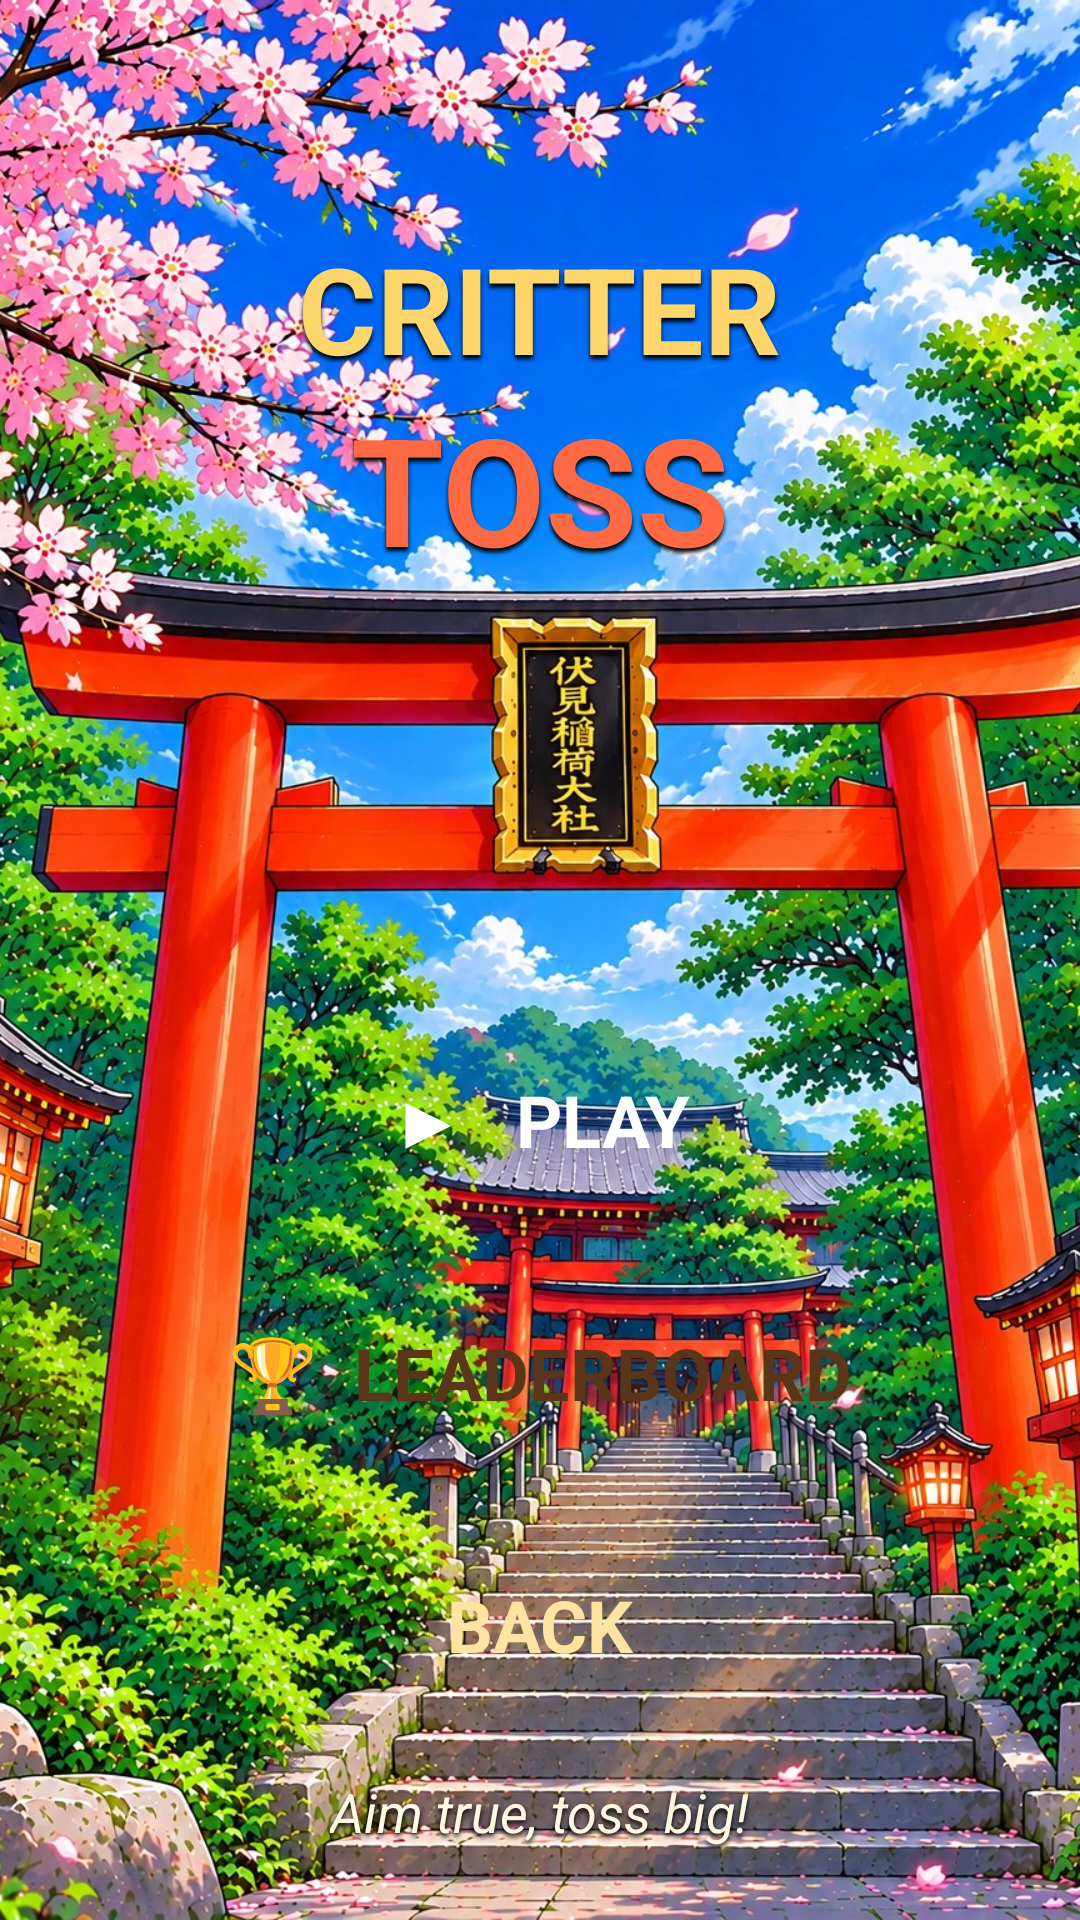

Android layout source for this screen:
<!-- AndroidManifest.xml: application theme Theme.PawsomeMiniGames -->
<!-- res/layout/critter_activity_menu.xml -->
<?xml version="1.0" encoding="utf-8"?>
<FrameLayout xmlns:android="http://schemas.android.com/apk/res/android"
    android:layout_width="match_parent"
    android:layout_height="match_parent">

    <ImageView
        android:layout_width="match_parent"
        android:layout_height="match_parent"
        android:scaleType="centerCrop"
        android:src="@drawable/critter_bg_menu" />

    <LinearLayout
        android:layout_width="match_parent"
        android:layout_height="match_parent"
        android:gravity="center_horizontal"
        android:orientation="vertical"
        android:paddingStart="24dp"
        android:paddingTop="56dp"
        android:paddingEnd="24dp"
        android:paddingBottom="24dp">

        
        <FrameLayout
            android:id="@+id/bannerFrame"
            android:layout_width="wrap_content"
            android:layout_height="wrap_content">

            <LinearLayout
                android:layout_width="wrap_content"
                android:layout_height="wrap_content"
                android:layout_margin="8dp"
                android:gravity="center"
                android:orientation="vertical"
                android:paddingStart="40dp"
                android:paddingTop="12dp"
                android:paddingEnd="40dp"
                android:paddingBottom="12dp">

                <TextView
                    android:layout_width="wrap_content"
                    android:layout_height="wrap_content"
                    android:text="CRITTER"
                    android:textColor="#FFD66B"
                    android:textSize="40sp"
                    android:textStyle="bold"
                    android:shadowColor="#000000"
                    android:shadowDx="0"
                    android:shadowDy="4"
                    android:shadowRadius="3" />

                <TextView
                    android:layout_width="wrap_content"
                    android:layout_height="wrap_content"
                    android:text="TOSS"
                    android:textColor="#FF6A45"
                    android:textSize="50sp"
                    android:textStyle="bold"
                    android:shadowColor="#000000"
                    android:shadowDx="0"
                    android:shadowDy="4"
                    android:shadowRadius="3" />
            </LinearLayout>

            <View android:layout_width="14dp" android:layout_height="14dp" android:layout_margin="17dp" android:layout_gravity="top|start" />
            <View android:layout_width="14dp" android:layout_height="14dp" android:layout_margin="17dp" android:layout_gravity="top|end" />
            <View android:layout_width="14dp" android:layout_height="14dp" android:layout_margin="17dp" android:layout_gravity="bottom|start" />
            <View android:layout_width="14dp" android:layout_height="14dp" android:layout_margin="17dp" android:layout_gravity="bottom|end" />
        </FrameLayout>

        
        <View
            android:layout_width="match_parent"
            android:layout_height="0dp"
            android:layout_weight="1" />

        <TextView
            android:id="@+id/btnPlay"
            android:layout_width="300dp"
            android:layout_height="68dp"
            android:clickable="true"
            android:focusable="true"
            android:gravity="center"
            android:text="▶   PLAY"
            android:textColor="#FFFFFF"
            android:textSize="24sp"
            android:textStyle="bold" />

        <TextView
            android:id="@+id/btnLeaderboard"
            android:layout_width="300dp"
            android:layout_height="68dp"
            android:layout_marginTop="16dp"
            android:clickable="true"
            android:focusable="true"
            android:gravity="center"
            android:text="🏆  LEADERBOARD"
            android:textColor="#5A3519"
            android:textSize="24sp"
            android:textStyle="bold" />

        <TextView
            android:id="@+id/btnQuit"
            android:layout_width="300dp"
            android:layout_height="68dp"
            android:layout_marginTop="16dp"
            android:clickable="true"
            android:focusable="true"
            android:gravity="center"
            android:text="BACK"
            android:textColor="#FFE3A0"
            android:textSize="24sp"
            android:textStyle="bold" />

        <TextView
            android:layout_width="wrap_content"
            android:layout_height="wrap_content"
            android:layout_marginTop="16dp"
            android:text="Aim true, toss big!"
            android:textColor="#FFF8E3"
            android:textSize="18sp"
            android:textStyle="italic"
            android:shadowColor="#000000"
            android:shadowDx="0"
            android:shadowDy="3"
            android:shadowRadius="4" />
    </LinearLayout>
</FrameLayout>
<!-- resources referenced by this layout -->
<resources>
  <!-- drawable critter_bg_menu: jpg bitmap (drawable, 684978 bytes) -->
  <style name="Theme.PawsomeMiniGames" parent="Base.Theme.PawsomeMiniGames" />
  <style name="Base.Theme.PawsomeMiniGames" parent="Theme.Material3.DayNight.NoActionBar">
          
          <item name="android:windowBackground">#1C161C</item>
          <item name="android:windowAnimationStyle">@style/Animation.Pawsome</item>
          
          
      </style>
  <style name="Animation.Pawsome" parent="@android:style/Animation.Activity">
          <item name="android:activityOpenEnterAnimation">@anim/pawsome_fade_in</item>
          <item name="android:activityOpenExitAnimation">@anim/pawsome_fade_out</item>
          <item name="android:activityCloseEnterAnimation">@anim/pawsome_fade_in</item>
          <item name="android:activityCloseExitAnimation">@anim/pawsome_fade_out</item>
      </style>
</resources>
